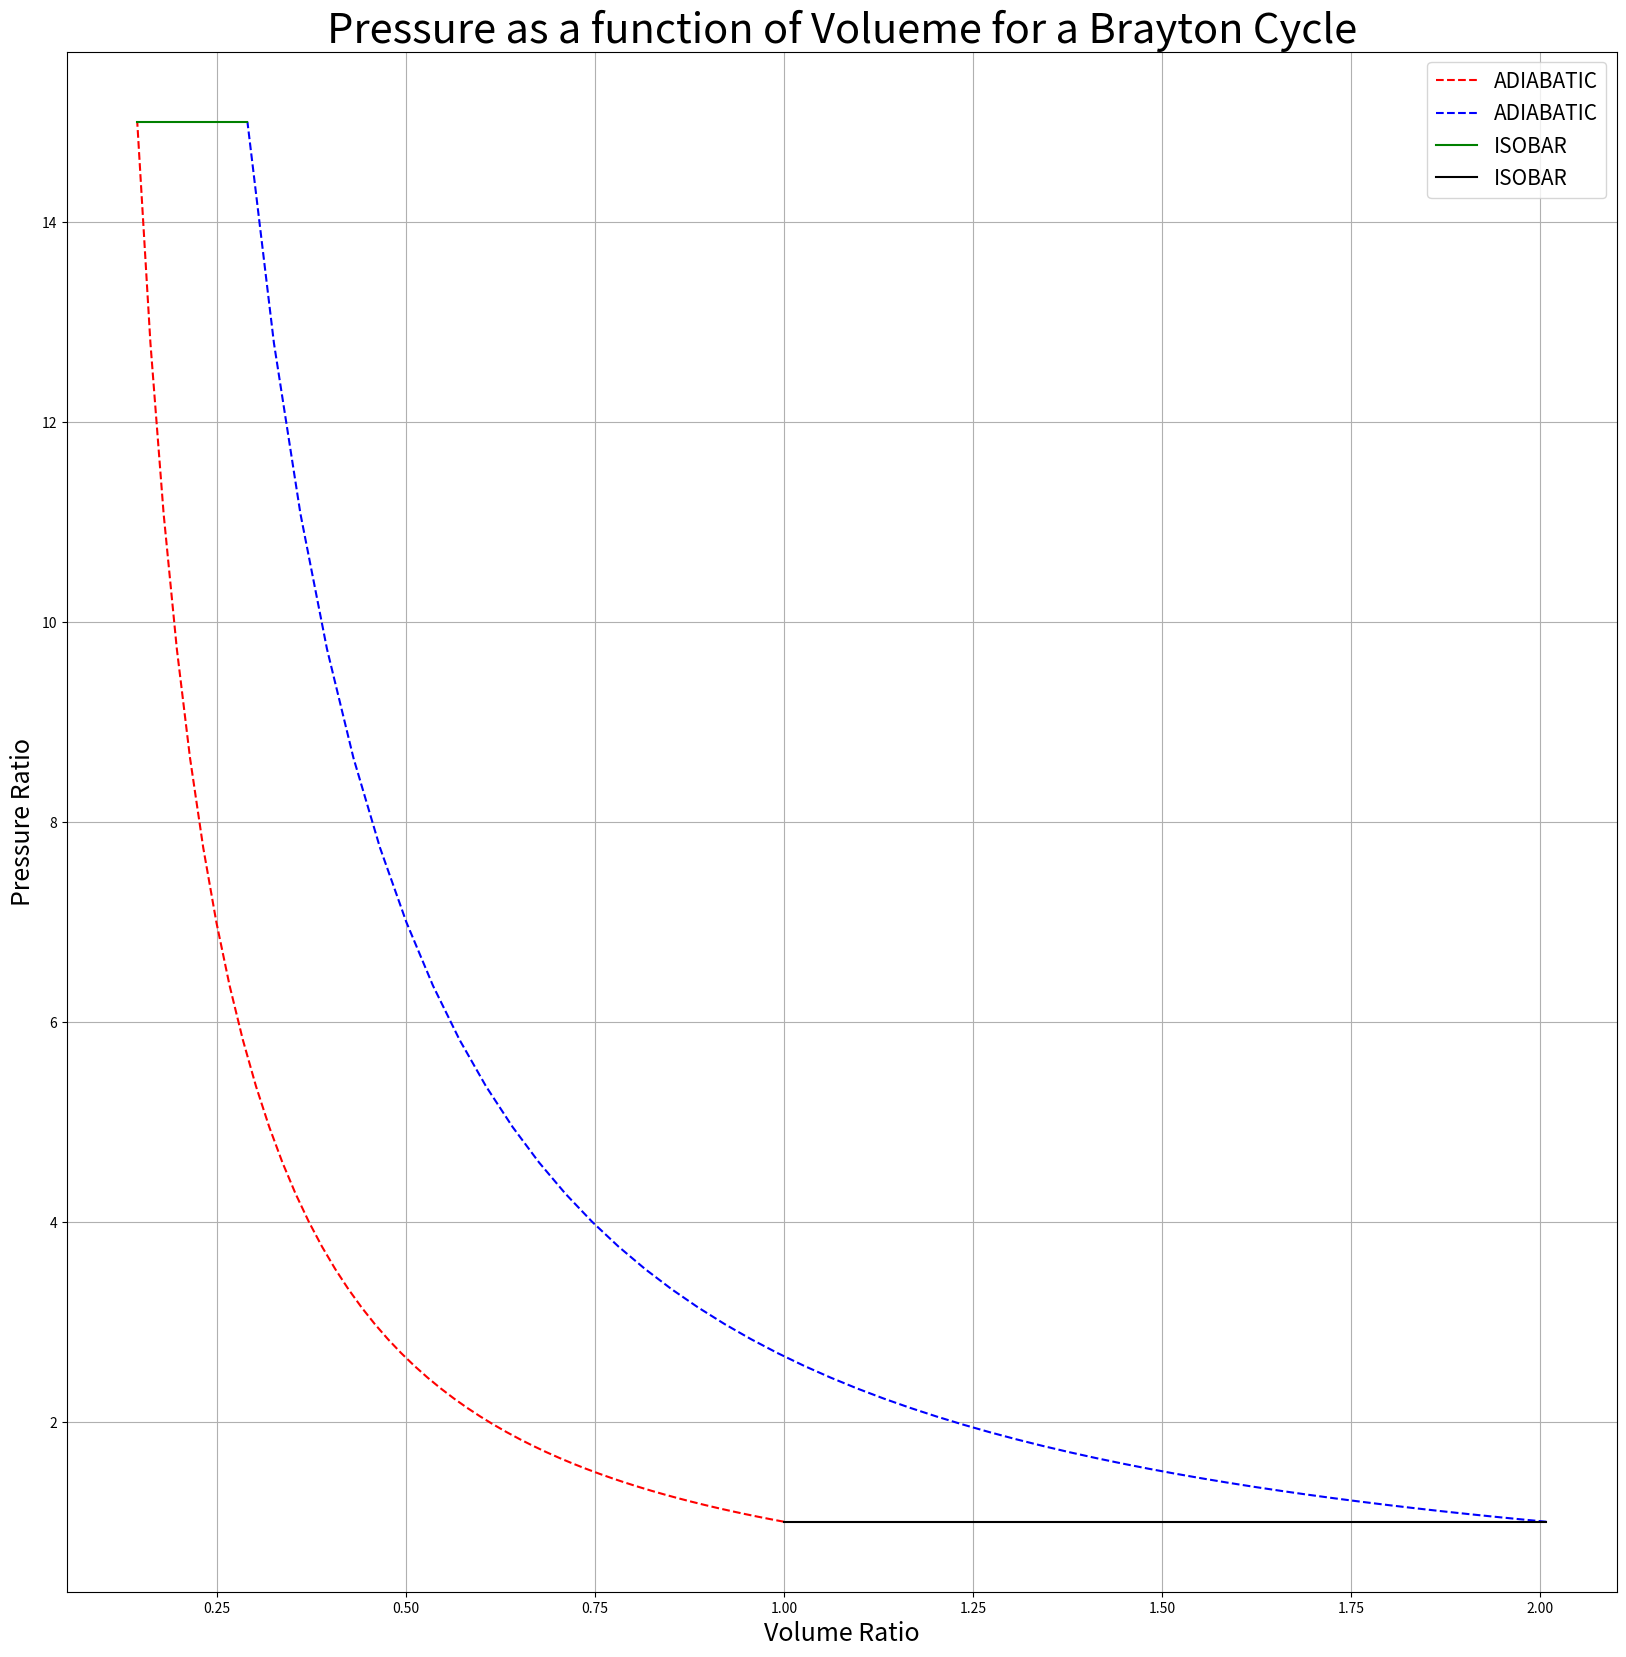
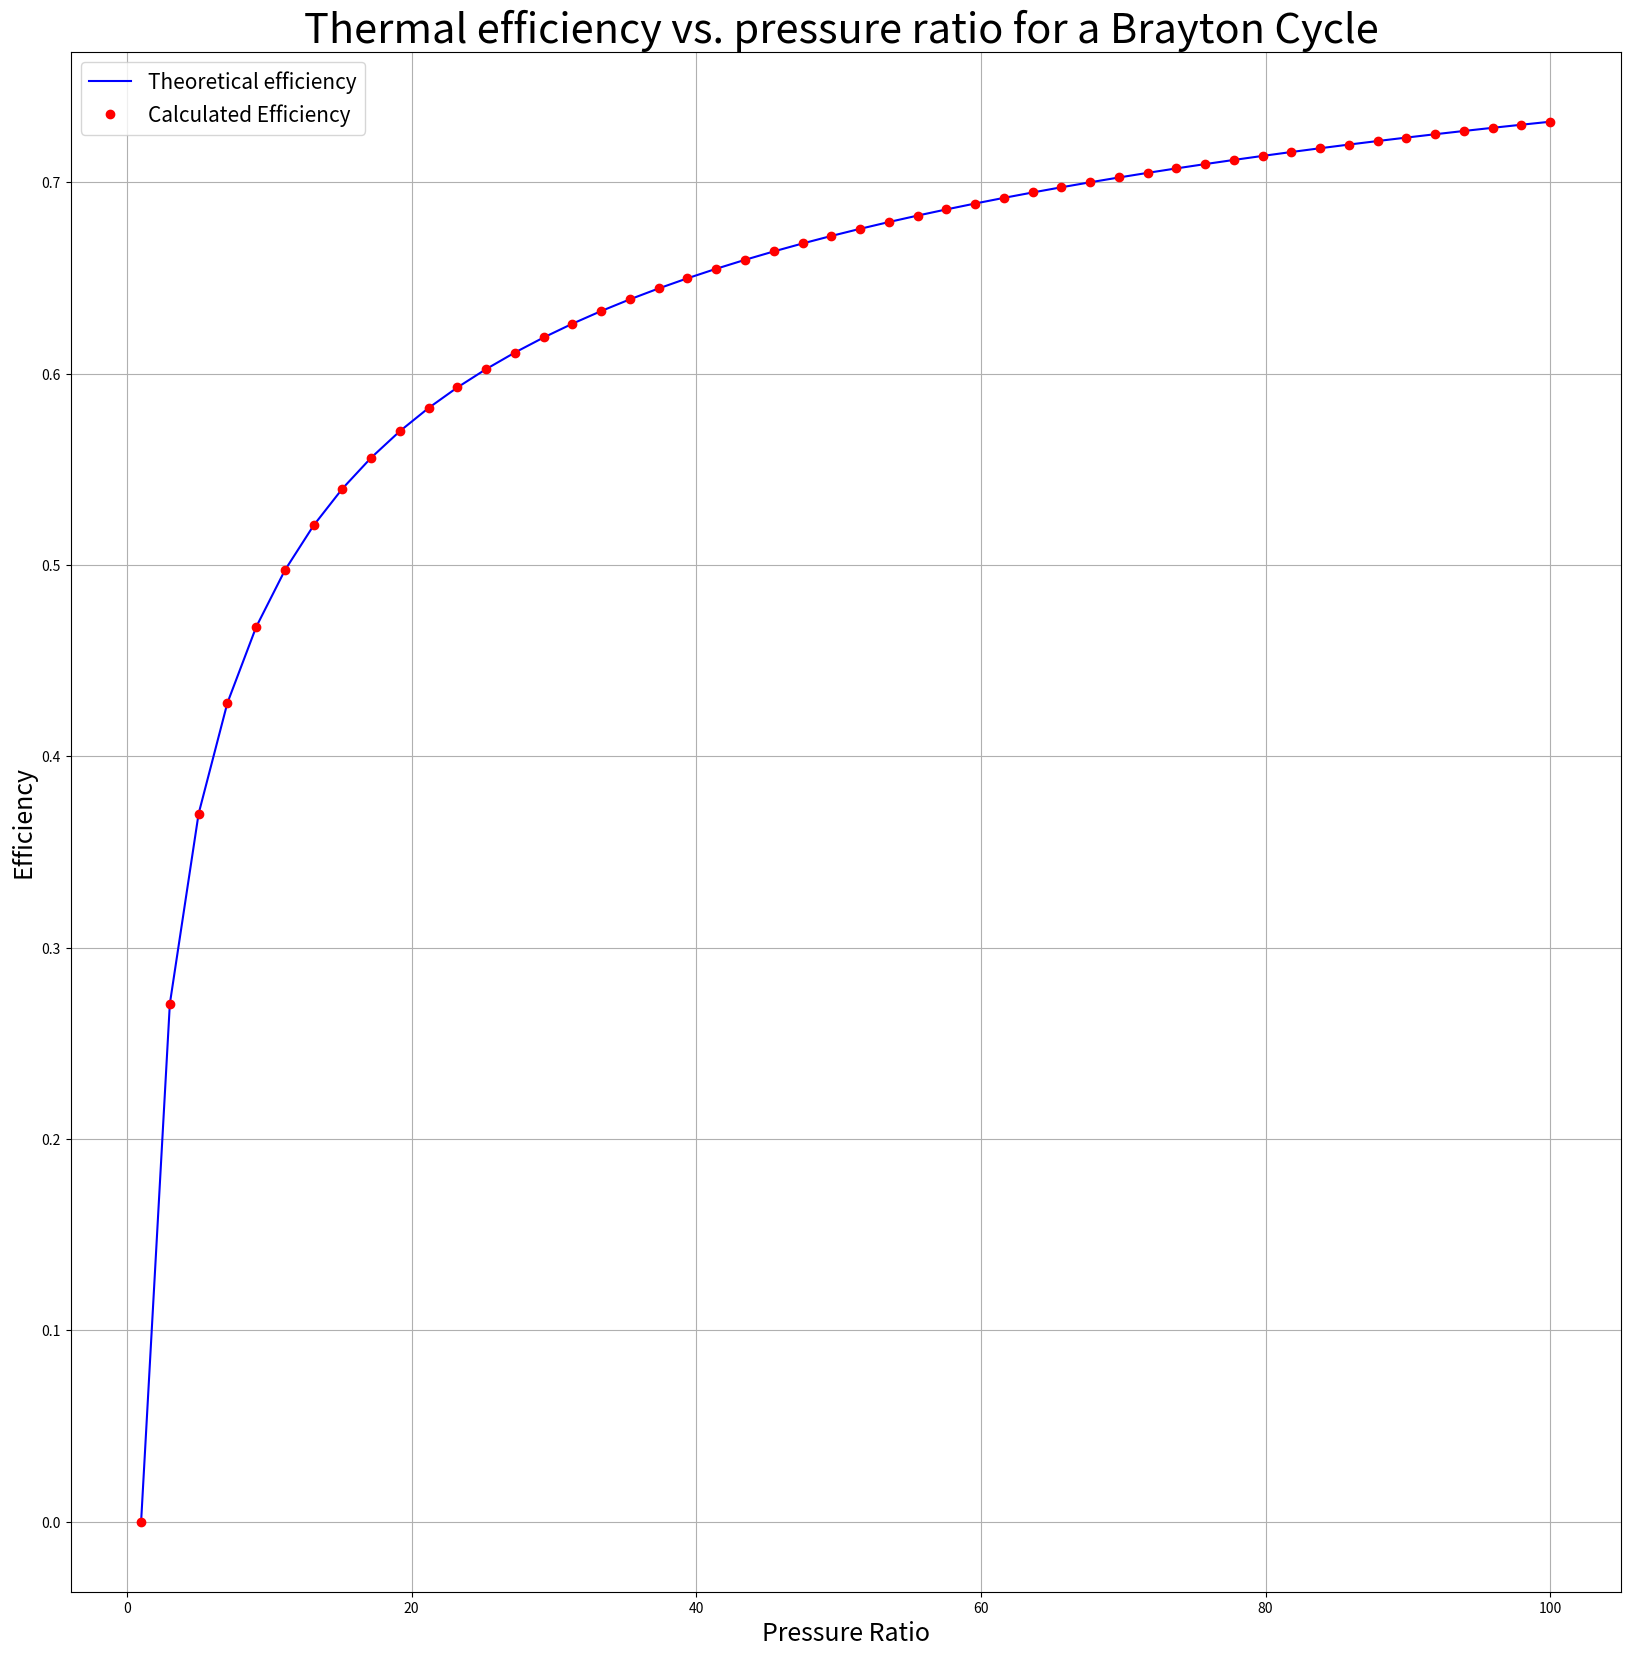

Reproduce these figures in Python, in order.
import numpy as np
import matplotlib.pyplot as plt
import scipy.integrate as integrate


def getEff(PressureRatio):
    """
    Get the efficiency of  Bryton Cycle using a given Pressure ratio.
    Max T = T3 = 1000 C
    amb T = T1 = 20 C
    """
    P1 = 1.0  # Pa
    V1 = 1.0  # m^3
    P2 = PressureRatio  # Pa
    T1 = 20.0 + 272.15  # Kelvin
    T3 = 1000.0 + 272.15  # Kelvin
    R = 8.3144598  # J * /(mol * K)
    cp = 7.0 * R / 2.0  # specific heat cap (J * /(mol * K))
    gamma = 1.4  # air constant

    V2 = V1 * np.power(P1 / P2, 1 / gamma)

    T2 = T1 * np.power(V1 / V2, gamma - 1)

    V3 = T3 * V2 / T2
    # = V2 + nR(T3 - T2) / P2  # find an eq

    P3 = P2  # Isobar!
    P4 = P1  # Isobar!

    V4 = V3 * np.power(P3 / P4, 1 / gamma)

    T4 = T3 * np.power(V3 / V4, gamma - 1)  # check it again

    T1 = T4 * V1 / V4

    n = P2 * V2 / (R * T2)

    # calc the areas

    # plt1
    a = V2
    b = V1
    f = lambda x: P1 * np.power(V1 / x, gamma)
    plt1Area, error = integrate.quad(f, a, b)

    # plt2
    a = V3
    b = V4
    f = lambda x: P4 * np.power(V4 / x, gamma)
    plt2Area, error = integrate.quad(f, a, b)

    # plt3
    a = V2
    b = V3
    f = lambda x: P2
    plt3Area, error = integrate.quad(f, a, b)

    # plt4
    a = V1
    b = V4
    f = lambda x: P1
    plt4Area, error = integrate.quad(f, a, b)

    Work = plt2Area + plt3Area - plt1Area - plt4Area
    Q_h = n * cp * (T3 - T2)

    eta1 = Work / Q_h

    return eta1

P1 = 1.0  # Pa
V1 = 1.0  # m^3
P2 = 15.0  # Pa
T1 = 20.0 + 272.15  # Kelvin
T3 = 1000.0 + 272.15  # Kelvin
R = 8.3144598  # J * /(mol * K)
cp = 7.0 * R / 2.0  # specific heat cap (J * /(mol * K))
gamma = 1.4  # air constant

V2 = V1 * np.power(P1 / P2, 1 / gamma)

T2 = T1 * np.power(V1 / V2, gamma - 1)

V3 = T3 * V2 / T2
# = V2 + nR(T3 - T2) / P2  # find an eq

P3 = P2  # Isobar!
P4 = P1  # Isobar!

V4 = V3 * np.power(P3 / P4, 1 / gamma)

T4 = T3 * np.power(V3 / V4, gamma - 1)  # check it again

T1 = T4 * V1 / V4

n = P2 * V2 / (R * T2)  # calculate the mols


# plot time!
plt.figure(figsize=(20, 20))
V = np.linspace(V1, V2)
# the curve on the left P1 -> P2 (ADIABATIC)
plt1 = P1 * np.power(V1 / V, gamma)
plt.plot(V, plt1, 'r--', linewidth=1.5, label="ADIABATIC")

V = np.linspace(V4, V3)  # the curve on the right P3 -> P4 (ADIABATIC)
plt2 = P4 * np.power(V4 / V, gamma)
plt.plot(V, plt1, 'b--', linewidth=1.5, label="ADIABATIC")

V = np.linspace(V2, V3)
plt3 = P2 * np.ones(V.shape)  # the line at the top (ISOBAR)
plt.plot(V, plt3, 'g-', linewidth=1.5, label="ISOBAR")

V = np.linspace(V1, V4)
plt4 = P1 * np.ones(V.shape)  # the line at the bottom (ISOBAR)
plt.plot(V, plt4, 'k-', linewidth=1.5, label="ISOBAR")


plt.xlabel('Volume Ratio', fontsize=18)
plt.ylabel('Pressure Ratio', fontsize=18)
plt.title("Pressure as a function of Volueme for a Brayton Cycle", fontsize=30)
plt.grid('on')
plt.legend(loc=0, prop={'size': 15})
# plt.axis([0, 2, 0, 50])


# calc the areas

plt1
a = V2
b = V1
f = lambda x: P1 * np.power(V1 / x, gamma)
plt1Area, error = integrate.quad(f, a, b)

# plt2
a = V3
b = V4
f = lambda x: P4 * np.power(V4 / x, gamma)
plt2Area, error = integrate.quad(f, a, b)

# plt3
a = V2
b = V3
f = lambda x: P2
plt3Area, error = integrate.quad(f, a, b)

# plt4
a = V1
b = V4
f = lambda x: P1
plt4Area, error = integrate.quad(f, a, b)

Work = plt2Area + plt3Area - plt1Area - plt4Area
Q_h = n * cp * (T3 - T2)

eta1 = 100 * Work / Q_h
eta2 = (1 - np.power(P1 / P2, 1 - 1 / gamma)) * 100
print("Eta1: {} , Eta2: {}".format(eta1, eta2))

print("Area: {}".format(Work))


PressureRatio = np.linspace(1, 100)
T_efficiency = (1 - np.power(1 / PressureRatio, 1 - (1 / gamma)))
E_efficiency = [getEff(x) for x in PressureRatio]


plt.figure(figsize=(20, 20))
plt.plot(PressureRatio, T_efficiency, 'b-', linewidth=1.5, label="Theoretical efficiency")
plt.plot(PressureRatio, E_efficiency, 'ro', linewidth=2, label="Calculated Efficiency")


plt.xlabel('Pressure Ratio', fontsize=18)
plt.ylabel('Efficiency', fontsize=18)
plt.title(
    "Thermal efficiency vs. pressure ratio for a Brayton Cycle ",
    fontsize=30)
plt.grid('on')
plt.legend(loc=0, prop={'size': 15})

plt.show()
